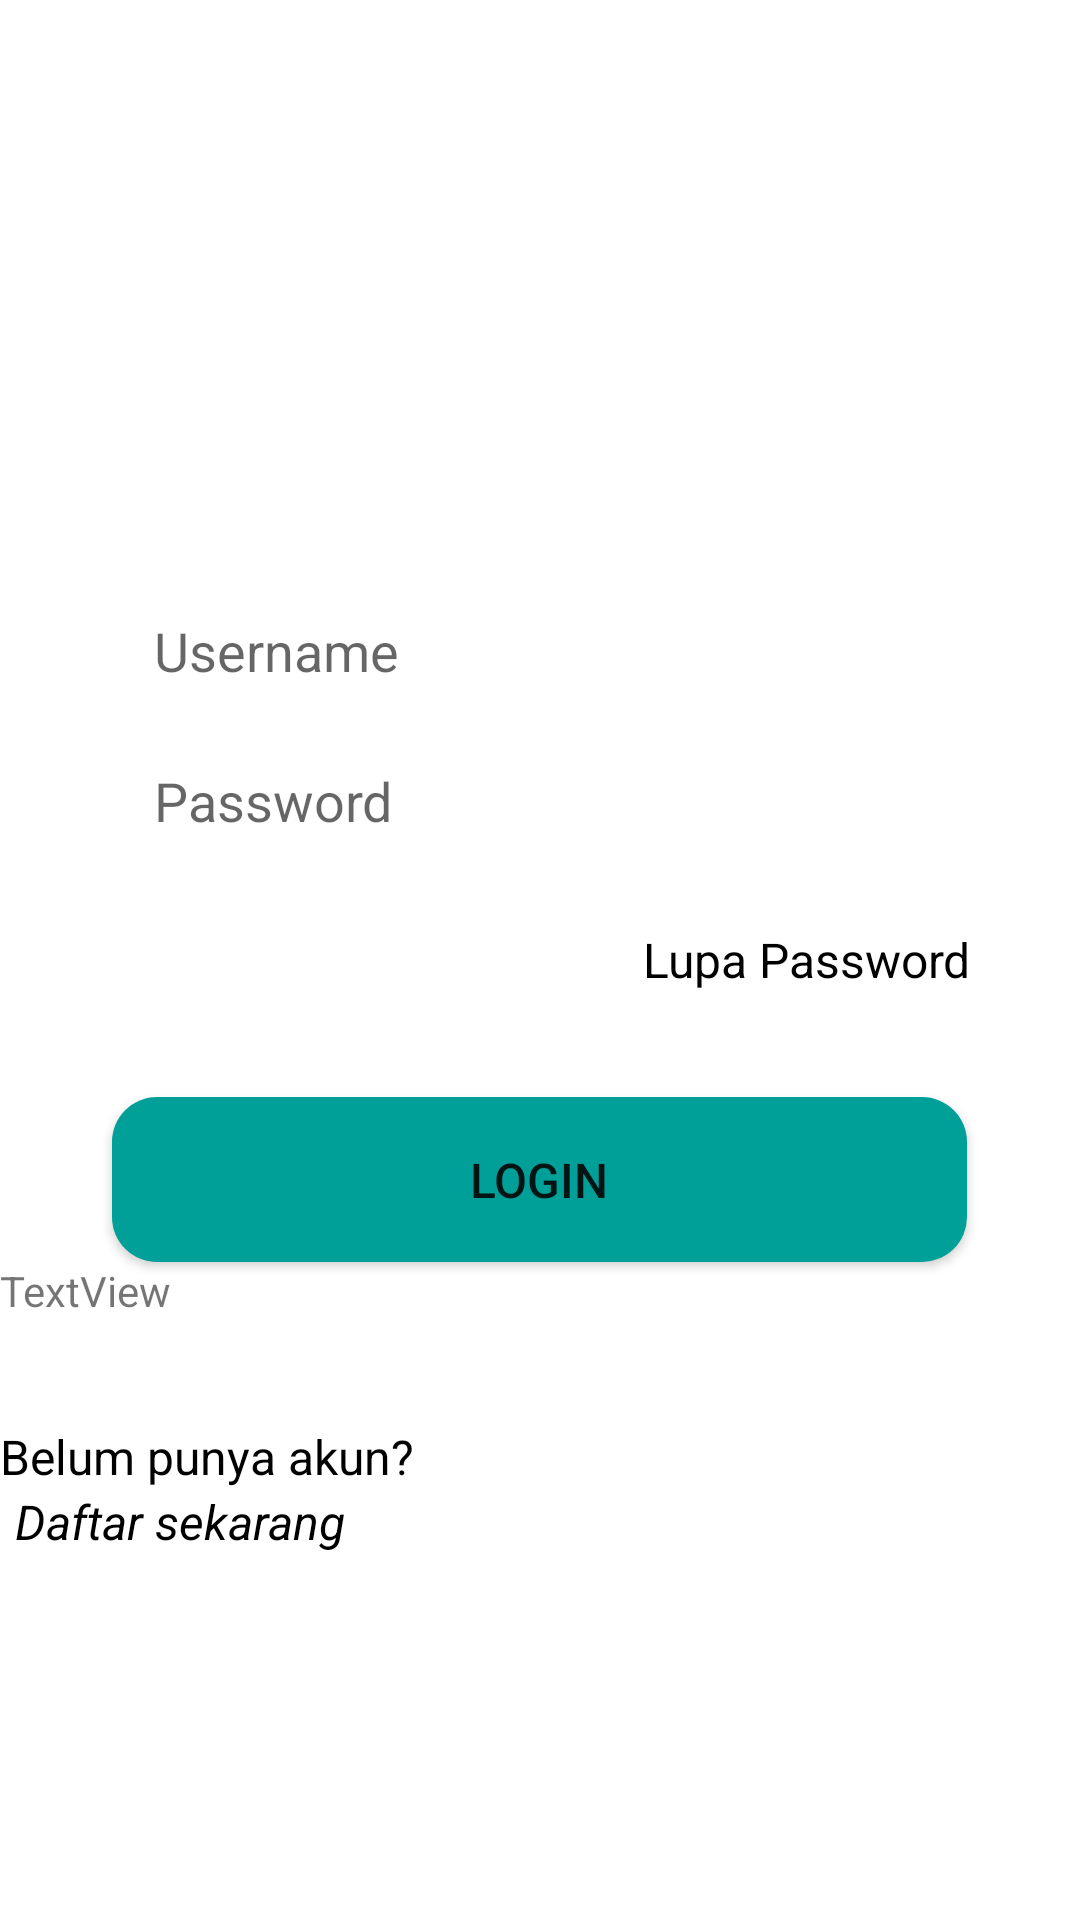

Here is an Android app screen rendered from its layout file. Give the layout XML and the strings, colors and styles it references.
<!-- AndroidManifest.xml: application theme Theme.Utsmprcoba -->
<!-- res/layout/activitylogin.xml -->
<?xml version="1.0" encoding="utf-8"?>
<LinearLayout xmlns:android="http://schemas.android.com/apk/res/android"
    android:layout_width="match_parent"
    android:layout_height="match_parent"
    android:orientation="vertical">

    <LinearLayout
        android:layout_width="55dp"
        android:layout_height="71dp"
        android:layout_marginLeft="35dp"
        android:layout_marginTop="68dp"
        android:orientation="vertical">

        <ImageView
            android:layout_width="match_parent"
            android:layout_height="match_parent"
            android:scaleType="center"
            android:src="@drawable/fashion">
        </ImageView>

        <TextView
            android:layout_width="match_parent"
            android:layout_height="wrap_content"
            android:layout_marginTop="10dp"
            android:text="Halaman Login"
            android:textAlignment="center"
            android:textColor="@color/black"
            android:textSize="22sp"
            android:textStyle="bold">
        </TextView>
</LinearLayout>

    <LinearLayout
        android:layout_width="wrap_content"
        android:layout_height="wrap_content"
        android:layout_gravity="center"
        android:layout_marginTop="55dp"
        android:orientation="vertical">

        <EditText
            android:id="@+id/username1"
            android:layout_width="285dp"
            android:layout_height="50dp"
            android:background="@drawable/shapelogin"
            android:hint="Username"
            android:inputType="text"
            android:padding="15dp"
            android:textColor="@color/black"></EditText>

        <EditText
            android:id="@+id/password1"
            android:layout_width="285dp"
            android:layout_height="50dp"
            android:background="@drawable/shapelogin"
            android:hint="Password"
            android:inputType="textPassword"
            android:padding="15dp"
            android:textColor="@color/black"></EditText>

        <TextView
            android:layout_width="wrap_content"
            android:layout_height="wrap_content"
            android:layout_marginLeft="178dp"
            android:layout_marginTop="15dp"
            android:text="Lupa Password"
            android:textColor="@color/black"
            android:textSize="16sp"></TextView>
    </LinearLayout>

    <androidx.appcompat.widget.AppCompatButton
        android:layout_width="285dp"
        android:layout_height="55dp"
        android:id="@+id/button1"
        android:text="LOGIN"
        android:layout_gravity="center"
        android:layout_marginTop="35dp"
        android:background="@drawable/shapesepatu"
        android:textSize="16dp">
    </androidx.appcompat.widget.AppCompatButton>

    <TextView
        android:id="@+id/textView4"
        android:layout_width="match_parent"
        android:layout_height="wrap_content"
        android:text="TextView" />

    <LinearLayout
        android:layout_width="wrap_content"
        android:layout_height="wrap_content"
        android:orientation="horizontal"
        android:layout_gravity="center"
        android:layout_marginTop="35dp">
    </LinearLayout>

    <TextView
        android:layout_width="wrap_content"
        android:layout_height="wrap_content"
        android:text="Belum punya akun?"
        android:textColor="@color/black"
        android:textSize="16sp">
    </TextView>

    <TextView
        android:layout_width="wrap_content"
        android:layout_height="wrap_content"
        android:text="Daftar sekarang"
        android:textColor="@color/black"
        android:textStyle="italic"
        android:layout_marginLeft="5dp"
        android:textSize="16dp">
    </TextView>
</LinearLayout>
<!-- resources referenced by this layout -->
<resources>
  <!-- drawable shapesepatu (drawable) -->
  <?xml version="1.0" encoding="utf-8"?>
  <shape xmlns:android="http://schemas.android.com/apk/res/android">
      <solid android:color="#00A099" />
      <corners android:radius="15dp" />
  </shape>
  <style name="Theme.Utsmprcoba" parent="Theme.MaterialComponents.DayNight.DarkActionBar">
          
          <item name="colorPrimary">@color/purple_500</item>
          <item name="colorPrimaryVariant">@color/purple_700</item>
          <item name="colorOnPrimary">@color/white</item>
          
          <item name="colorSecondary">@color/teal_200</item>
          <item name="colorSecondaryVariant">@color/teal_700</item>
          <item name="colorOnSecondary">@color/black</item>
          
          <item name="android:statusBarColor" tools:targetApi="l">?attr/colorPrimaryVariant</item>
          
      </style>
  <!-- not gathered from this repository: default colours our renderer supplied (Android Studio template values) -->
  <color name="purple_500">#FF6200EE</color>
  <color name="purple_700">#FF3700B3</color>
  <color name="teal_200">#FF03DAC5</color>
  <color name="teal_700">#FF018786</color>
  <color name="black">#FF000000</color>
  <color name="white">#FFFFFFFF</color>
</resources>
